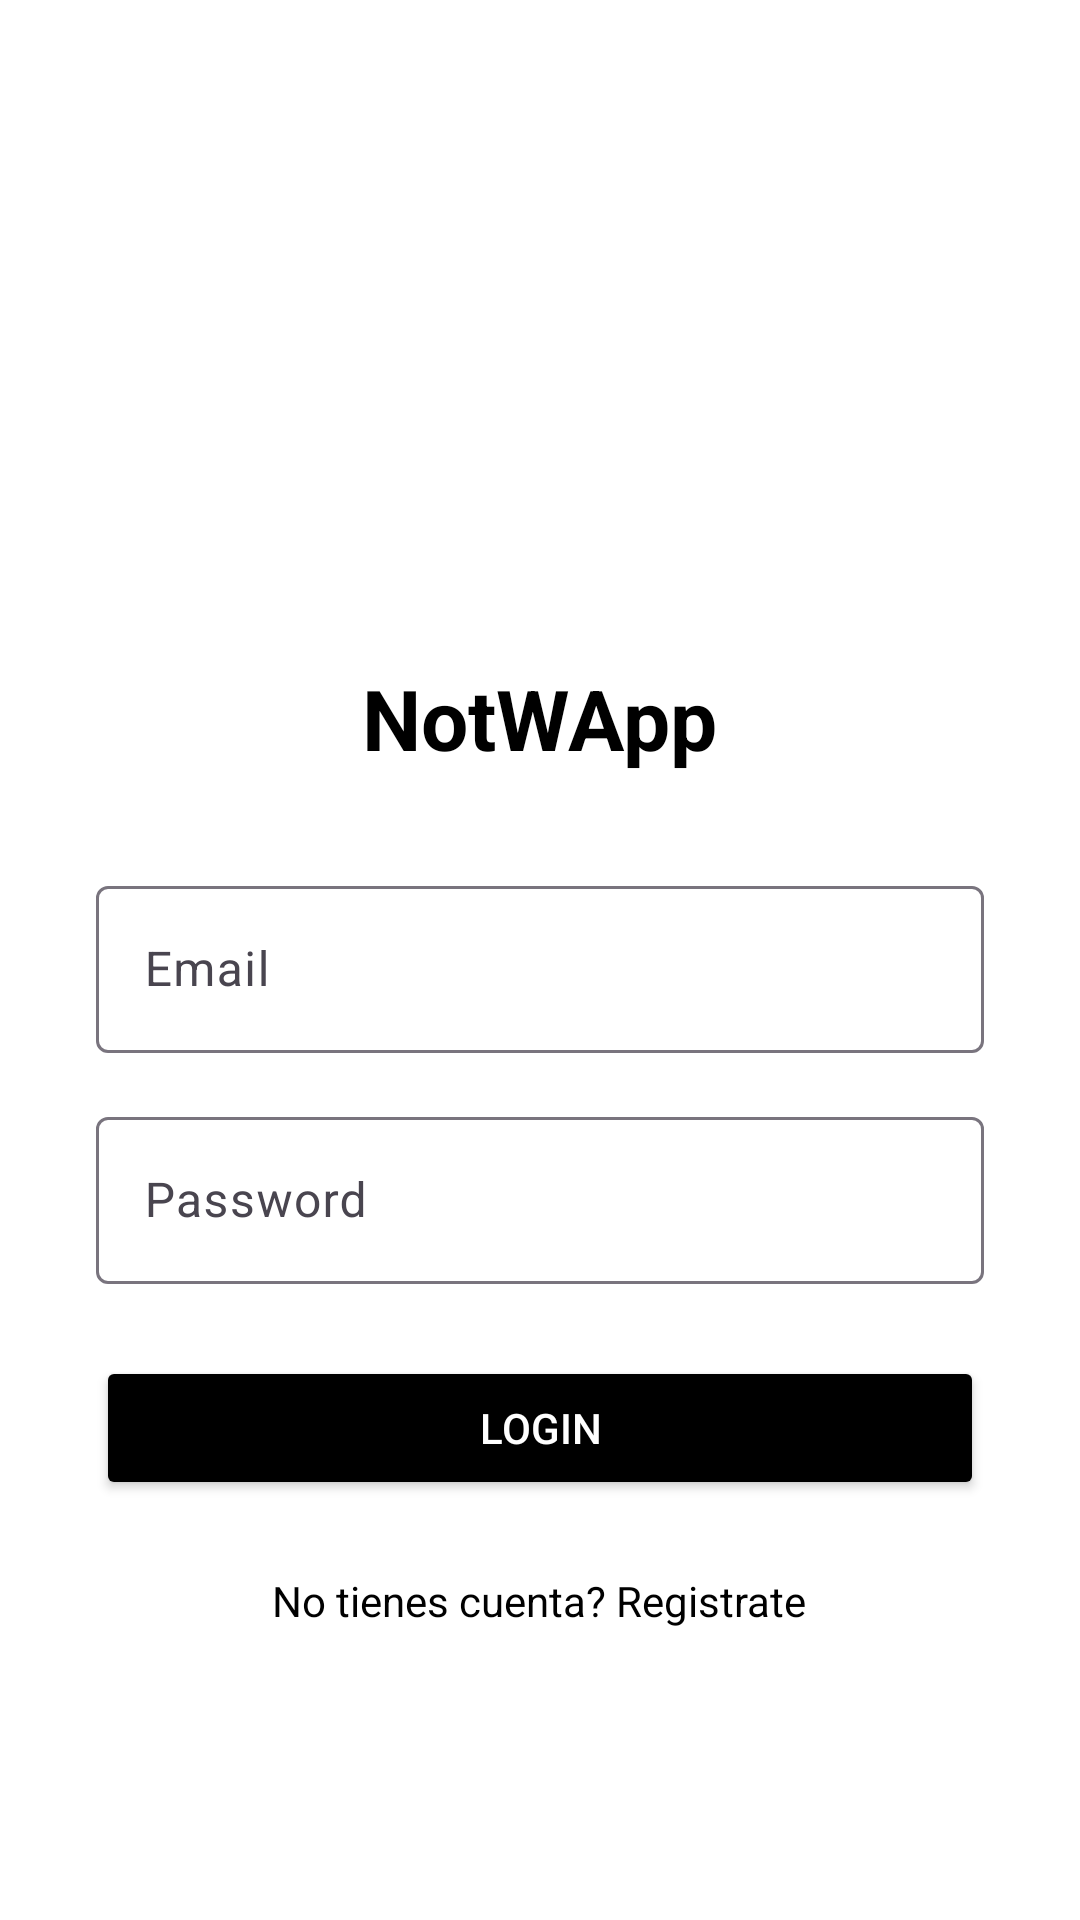

Android layout source for this screen:
<!-- AndroidManifest.xml: application theme Theme.MobileFirstProject -->
<!-- res/layout/activity_login.xml -->
<?xml version="1.0" encoding="utf-8"?>
<LinearLayout xmlns:android="http://schemas.android.com/apk/res/android"
    android:layout_width="match_parent"
    android:layout_height="match_parent"
    android:background="@android:color/white"
    android:gravity="center"
    android:orientation="vertical"
    android:padding="32dp">

    <ImageView
        android:layout_width="100dp"
        android:layout_height="100dp"
        android:layout_marginBottom="32dp"
        android:src="@drawable/ic_whatsapp_logo"
        android:tint="@color/black" />

    <TextView
        android:layout_width="wrap_content"
        android:layout_height="wrap_content"
        android:layout_marginBottom="32dp"
        android:text="NotWApp"
        android:textColor="@color/black"
        android:textSize="28sp"
        android:textStyle="bold" />

    <com.google.android.material.textfield.TextInputLayout
        android:layout_width="match_parent"
        android:layout_height="wrap_content"
        android:layout_marginBottom="16dp">

        <EditText
            android:id="@+id/email"
            android:layout_width="match_parent"
            android:layout_height="wrap_content"
            android:hint="Email"
            android:inputType="textEmailAddress" />

    </com.google.android.material.textfield.TextInputLayout>

    <com.google.android.material.textfield.TextInputLayout
        android:layout_width="match_parent"
        android:layout_height="wrap_content"
        android:layout_marginBottom="24dp">

        <EditText
            android:id="@+id/password"
            android:layout_width="match_parent"
            android:layout_height="wrap_content"
            android:hint="Password"
            android:inputType="textPassword" />

    </com.google.android.material.textfield.TextInputLayout>

    <Button
        android:id="@+id/btn_login"
        android:layout_width="match_parent"
        android:layout_height="wrap_content"
        android:layout_marginBottom="16dp"
        android:backgroundTint="@color/black"
        android:text="LOGIN"
        android:textColor="@android:color/white" />

    <TextView
        android:id="@+id/btn_go_register"
        android:layout_width="wrap_content"
        android:layout_height="wrap_content"
        android:padding="8dp"
        android:text="No tienes cuenta? Registrate"
        android:textColor="@color/black" />

    <ProgressBar
        android:id="@+id/progress"
        android:layout_width="wrap_content"
        android:layout_height="wrap_content"
        android:layout_marginTop="16dp"
        android:visibility="gone" />

</LinearLayout>
<!-- resources referenced by this layout -->
<resources>
  <color name="black">#FF000000</color>
  <style name="Theme.MobileFirstProject" parent="Base.Theme.MobileFirstProject" />
  <style name="Base.Theme.MobileFirstProject" parent="Theme.Material3.DayNight.NoActionBar">
          
          <item name="colorPrimary">@color/whatsapp_green</item>
          <item name="colorPrimaryVariant">@color/whatsapp_green_dark</item>
          <item name="colorOnPrimary">@color/white</item>
          
          <item name="colorSecondary">@color/whatsapp_teal</item>
          <item name="colorSecondaryVariant">@color/whatsapp_teal</item>
          <item name="colorOnSecondary">@color/white</item>
          
          <item name="android:statusBarColor">@color/whatsapp_teal</item>
          
      </style>
  <color name="whatsapp_green">#25D366</color>
  <color name="whatsapp_green_dark">#128C7E</color>
  <color name="white">#FFFFFFFF</color>
  <color name="whatsapp_teal">#075E54</color>
</resources>
